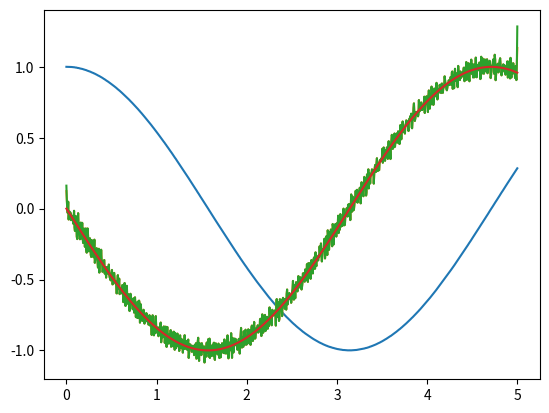
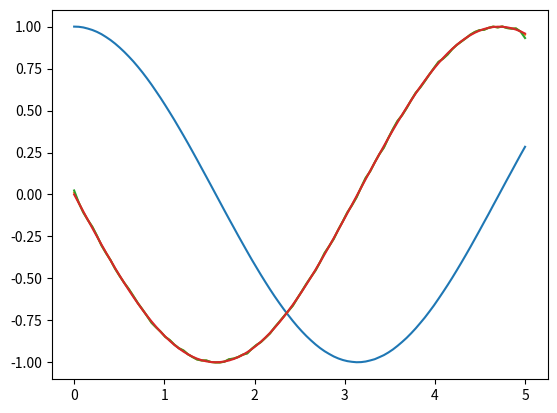

These charts were generated, in order, by the following Python code:
# [redacted]
# [redacted]

from numpy import cos, linspace, append, array, sin
from numpy.random import uniform
from matplotlib import pyplot as plt


class CellEdgeGrid:
    # Create the cell edge grid
    def __init__(self,a,b,N):
        self.x,self.dx=linspace(a,b,N,retstep=True)
        self.yPs()
    
    # cos function with noise
    def f(self):
        return cos(self.x)+0.001*uniform(0,1,len(self.x))
    
    # Put the grid into a function and differentiate the function twice
    def yPs(self):
        y = self.f()
        
        #Differentiate using the central difference method
        yPL = (y[2:] - y[:-2])/(2*self.dx)
        yPPL = (yPL[2:] - yPL[:-2])/(2*self.dx)
        
        #Use linear extrapolation to finish the derivatives
        yPL=append(array( [yPL[1]*(-1)+(2)*yPL[0]] ),
            append(yPL,array( [yPL[-1]*(2)-(1)*yPL[-2]] )))
        yPPL=append(array( [yPPL[1]*(-2)+(3)*yPPL[0], yPPL[1]*(-1)+(2)*yPPL[0]] ),
             append(yPPL,array( [yPPL[-1]*(2)-(1)*yPPL[-2], yPPL[-1]*(3)-(2)*yPPL[-2]] )))
        
        #Use quadratic extrapolation to finish the derivatives
        yPQ=list(yPL)
        yPPQ=list(yPPL)
        yPQ[0]= 3*yPQ[1] - 3*yPQ[2] + yPQ[3]
        yPQ[-1]= yPQ[-4] - 3*yPQ[-3] + 3*yPQ[-2]
        yPPQ[0],yPPQ[1]= 6*yPPQ[2] - 8*yPPQ[3] + 3*yPPQ[4], 3*yPPQ[2] - 3*yPPQ[3] + yPPQ[4]
        yPPQ[-2],yPPQ[-1]= yPPQ[-5] - 3*yPPQ[-4] + 3*yPPQ[-3], 3*yPPQ[-5] - 8*yPPQ[-4] + 6*yPPQ[-3]
        
        # Actual Derivative values
        self.yPTrue = -sin(self.x)
        self.yPPTrue = -cos(self.x)

        self.y, self.yPL, self.yPPL, self.yPQ, self.yPPQ = y,yPL,yPPL,yPQ,yPPQ
        
    # Plot functions and derivatives (but not double derivatives, as that is too noisy
    def Plot(self):

        plt.plot(self.x,self.y)
        plt.plot(self.x,self.yPL)
        #plt.plot(self.x,self.yPPL)
        
        plt.plot(self.x,self.yPQ)  
        #plt.plot(self.x,self.yPPQ)      
        
        plt.plot(self.x,self.yPTrue)
        #plt.plot(self.x,self.yPPTrue)
        plt.show()


# Make a cell edge grid with 1000 points and plot the functions with the derivatives
grid = CellEdgeGrid(0,5,1000)
grid.Plot()

plt.figure(2)

# Do the same but only with 100 points
grid2 = CellEdgeGrid(0,5,100)

grid2.Plot()

# It looks less noisy with less points